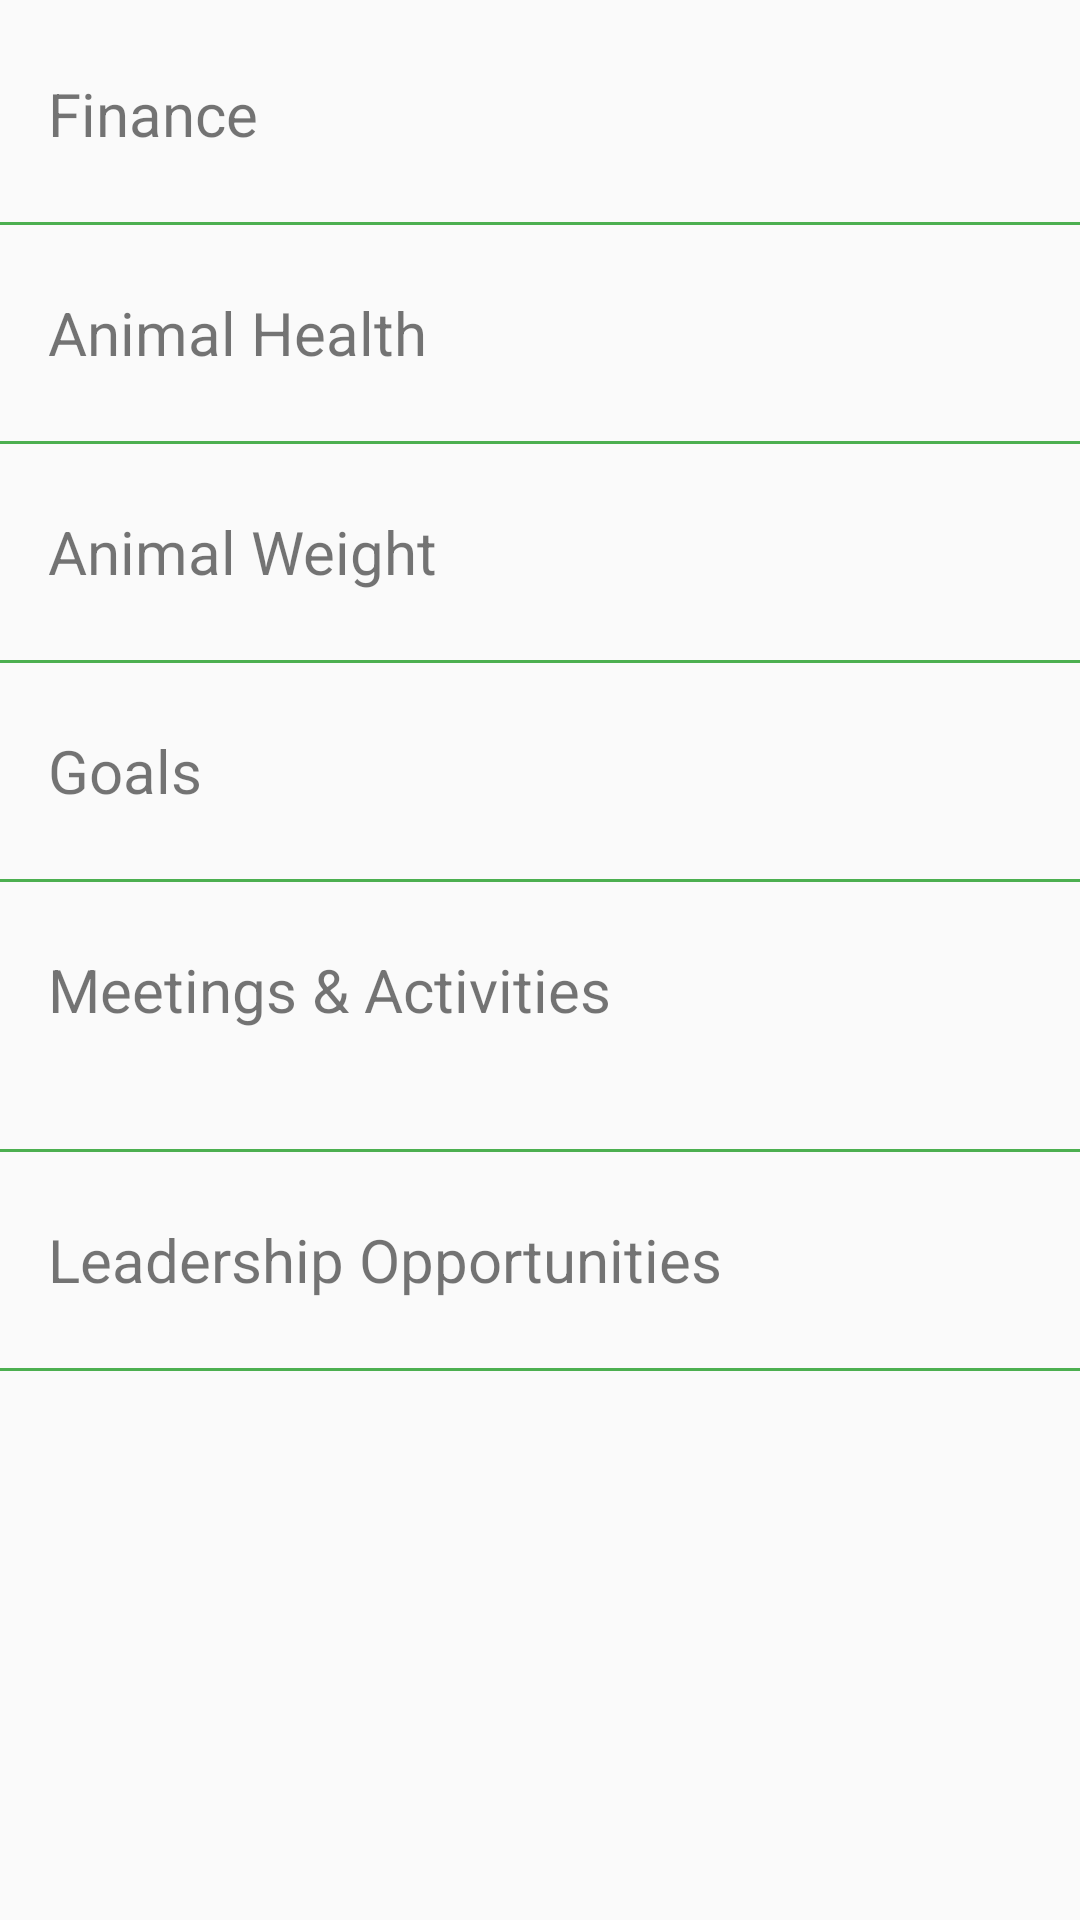

Layout XML and referenced resources for this Android screen:
<!-- AndroidManifest.xml: application theme AppTheme -->
<!-- res/layout/content_project_activity.xml -->
<?xml version="1.0" encoding="utf-8"?>
<android.support.v4.widget.NestedScrollView
    xmlns:android="http://schemas.android.com/apk/res/android"
    xmlns:app="http://schemas.android.com/apk/res-auto"
    xmlns:tools="http://schemas.android.com/tools"
    android:layout_width="match_parent"
    android:layout_height="match_parent"
    app:layout_behavior="@string/appbar_scrolling_view_behavior"
    tools:context="com.example.bagle.app4h.ProjectActivity"
    tools:showIn="@layout/activity_project">

    <ScrollView
        android:layout_width="match_parent"
        android:layout_height="wrap_content">
        <LinearLayout
            android:layout_width="match_parent"
            android:layout_height="wrap_content"
            android:orientation="vertical"
            android:paddingTop="2dp">

            <RelativeLayout
                android:id="@+id/finance_tile_btn"
                android:onClick="openFinances"
                android:layout_width="match_parent"
                android:layout_height="72dp"
                android:padding="16dp">

                <TextView
                    android:id="@+id/finance_title"
                    android:layout_width="wrap_content"
                    android:layout_height="wrap_content"
                    android:layout_centerVertical="true"
                    android:layout_alignParentLeft="true"
                    android:layout_alignParentStart="true"
                    android:text="@string/finance_title"
                    android:textSize="20sp"
                    android:textStyle="normal"/>

                <TextView
                    android:id="@+id/finance_quick_info"
                    android:layout_width="wrap_content"
                    android:layout_height="wrap_content"
                    android:layout_alignParentEnd="true"
                    android:layout_alignParentRight="true"
                    android:layout_centerVertical="true"/>
            </RelativeLayout>
            <View
                android:layout_width="match_parent"
                android:layout_height="1dp"
                android:background="@color/primary"/>
            <RelativeLayout
                android:id="@+id/animal_health_tile_btn"
                android:layout_width="match_parent"
                android:layout_height="72dp"
                android:padding="16dp"
                android:onClick="openAnimalHealth">

                <TextView
                    android:id="@+id/animal_health_title"
                    android:layout_width="wrap_content"
                    android:layout_height="wrap_content"
                    android:layout_centerVertical="true"
                    android:layout_alignParentLeft="true"
                    android:layout_alignParentStart="true"
                    android:text="@string/animal_health_title"
                    android:textSize="20sp"
                    android:textStyle="normal"/>

                <TextView
                    android:id="@+id/animal_health_quick_info"
                    android:layout_width="wrap_content"
                    android:layout_height="wrap_content"
                    android:layout_alignParentEnd="true"
                    android:layout_alignParentRight="true"
                    android:layout_centerVertical="true"/>
            </RelativeLayout>
            <View
                android:layout_width="match_parent"
                android:layout_height="1dp"
                android:background="@color/primary"/>
            <RelativeLayout
                android:id="@+id/animal_weight_tile_btn"
                android:layout_width="match_parent"
                android:layout_height="72dp"
                android:padding="16dp"
                android:onClick="openAnimalWeight">

                <TextView
                    android:id="@+id/animal_weight_title"
                    android:layout_width="wrap_content"
                    android:layout_height="wrap_content"
                    android:layout_centerVertical="true"
                    android:layout_alignParentLeft="true"
                    android:layout_alignParentStart="true"
                    android:text="@string/animal_weight_title"
                    android:textSize="20sp"
                    android:textStyle="normal"/>

                <TextView
                    android:id="@+id/animal_weight_quick_info"
                    android:layout_width="wrap_content"
                    android:layout_height="wrap_content"
                    android:layout_alignParentEnd="true"
                    android:layout_alignParentRight="true"
                    android:layout_centerVertical="true"/>
            </RelativeLayout>
            <View
                android:layout_width="match_parent"
                android:layout_height="1dp"
                android:background="@color/primary"/>
            <RelativeLayout
                android:id="@+id/goals_tile_btn"
                android:layout_width="match_parent"
                android:layout_height="72dp"
                android:padding="16dp"
                android:onClick="openGoals">

                <TextView
                    android:id="@+id/goals_title"
                    android:layout_width="wrap_content"
                    android:layout_height="wrap_content"
                    android:layout_centerVertical="true"
                    android:layout_alignParentLeft="true"
                    android:layout_alignParentStart="true"
                    android:text="@string/goals_title"
                    android:textSize="20sp"
                    android:textStyle="normal"/>

                <TextView
                    android:id="@+id/goals_quick_info"
                    android:layout_width="wrap_content"
                    android:layout_height="wrap_content"
                    android:layout_alignParentEnd="true"
                    android:layout_alignParentRight="true"
                    android:layout_centerVertical="true"/>
            </RelativeLayout>
            <View
                android:layout_width="match_parent"
                android:layout_height="1dp"
                android:background="@color/primary"/>

            <RelativeLayout
                android:id="@+id/meetings_tile_btn"
                android:layout_width="match_parent"
                android:layout_height="72dp"
                android:layout_alignParentBottom="true"
                android:layout_centerHorizontal="true"
                android:layout_marginBottom="17dp"
                android:onClick="openMeetings"
                android:padding="16dp">

                <TextView
                    android:id="@+id/meeting_title"
                    android:layout_width="wrap_content"
                    android:layout_height="wrap_content"
                    android:layout_alignParentLeft="true"
                    android:layout_alignParentStart="true"
                    android:layout_centerVertical="true"
                    android:text="@string/meetin_title"
                    android:textSize="20sp"
                    android:textStyle="normal"/>

                <TextView
                    android:id="@+id/meeting_quick_info"
                    android:layout_width="wrap_content"
                    android:layout_height="wrap_content"
                    android:layout_alignParentEnd="true"
                    android:layout_alignParentRight="true"
                    android:layout_centerVertical="true"/>
            </RelativeLayout>
            <View
                android:layout_width="match_parent"
                android:layout_height="1dp"
                android:background="@color/primary"/>
            <RelativeLayout
                android:id="@+id/leadership_tile_btn"
                android:layout_width="match_parent"
                android:layout_height="72dp"
                android:padding="16dp"
                android:onClick="openLeadership">

                <TextView
                    android:id="@+id/leadership_tile_title"
                    android:layout_width="wrap_content"
                    android:layout_height="wrap_content"
                    android:layout_centerVertical="true"
                    android:layout_alignParentLeft="true"
                    android:layout_alignParentStart="true"
                    android:text="@string/leadership_title"
                    android:textSize="20sp"
                    android:textStyle="normal"/>

                <TextView
                    android:id="@+id/leadership_quick_view"
                    android:layout_width="wrap_content"
                    android:layout_height="wrap_content"
                    android:layout_alignParentEnd="true"
                    android:layout_alignParentRight="true"
                    android:layout_centerVertical="true"/>
            </RelativeLayout>
            <View
                android:layout_width="match_parent"
                android:layout_height="1dp"
                android:background="@color/primary"/>
        </LinearLayout>
    </ScrollView>

</android.support.v4.widget.NestedScrollView>
<!-- res/layout/activity_project.xml (included above) -->
<?xml version="1.0" encoding="utf-8"?>
<android.support.design.widget.CoordinatorLayout
    xmlns:android="http://schemas.android.com/apk/res/android"
    xmlns:app="http://schemas.android.com/apk/res-auto"
    xmlns:tools="http://schemas.android.com/tools"
    android:layout_width="match_parent"
    android:layout_height="match_parent"
    android:fitsSystemWindows="true"
    tools:context="com.example.bagle.app4h.ProjectActivity">

    <android.support.design.widget.AppBarLayout
        android:id="@+id/app_bar"
        android:layout_width="match_parent"
        android:layout_height="@dimen/app_bar_height"
        android:fitsSystemWindows="true"
        android:theme="@style/AppTheme.AppBarOverlay">

        <android.support.design.widget.CollapsingToolbarLayout
            android:id="@+id/toolbar_layout"
            android:layout_width="match_parent"
            android:layout_height="match_parent"
            android:fitsSystemWindows="true"
            app:contentScrim="?attr/colorPrimary"
            app:layout_scrollFlags="scroll|exitUntilCollapsed"
            app:toolbarId="@+id/toolbar">

            <android.support.v7.widget.Toolbar
                android:id="@+id/toolbar"
                android:layout_width="match_parent"
                android:layout_height="?attr/actionBarSize"
                app:layout_collapseMode="pin"
                app:popupTheme="@style/AppTheme.PopupOverlay"/>

        </android.support.design.widget.CollapsingToolbarLayout>
    </android.support.design.widget.AppBarLayout>

    <include
        android:id="@+id/include3"
        layout="@layout/content_project_activity"/>

    <android.support.design.widget.FloatingActionButton
        android:id="@+id/edit"
        android:layout_width="wrap_content"
        android:layout_height="wrap_content"
        android:layout_margin="@dimen/fab_margin"
        app:layout_anchor="@id/app_bar"
        app:layout_anchorGravity="bottom|end"
        app:srcCompat="@android:drawable/ic_dialog_email"/>

    <android.support.design.widget.FloatingActionButton
        android:id="@+id/add_record_btn"
        android:layout_width="wrap_content"
        android:layout_height="wrap_content"
        android:layout_margin="@dimen/fab_margin"
        app:layout_anchor="@+id/include3"
        app:layout_anchorGravity="right|bottom"
        app:srcCompat="@drawable/ic_add_white_50dp"/>
</android.support.design.widget.CoordinatorLayout>
<!-- resources referenced by this layout -->
<resources>
  <color name="primary">#4CAF50</color>
  <string name="animal_health_title">Animal Health</string>
  <string name="animal_weight_title">Animal Weight</string>
  <string name="finance_title">Finance</string>
  <string name="goals_title">Goals</string>
  <string name="leadership_title">Leadership Opportunities</string>
  <string name="meetin_title">Meetings &amp; Activities</string>
  <style name="AppTheme.AppBarOverlay" parent="ThemeOverlay.AppCompat.Dark.ActionBar" />
  <style name="AppTheme.PopupOverlay" parent="ThemeOverlay.AppCompat.Light" />
  <style name="AppTheme" parent="Theme.AppCompat.Light.DarkActionBar">
          
          <item name="colorPrimary">@color/primary</item>
          <item name="colorPrimaryDark">@color/primary_dark</item>
          
          
          <item name="dividerHorizontal">@color/divider</item>
          <item name="colorAccent">@color/accent</item>
          <item name="android:textColorPrimary">@color/primary_text</item>
  
      </style>
  <color name="primary_dark">#388E3C</color>
  <color name="divider">#BDBDBD</color>
  <color name="accent">#9E9E9E</color>
  <color name="primary_text">#212121</color>
</resources>
